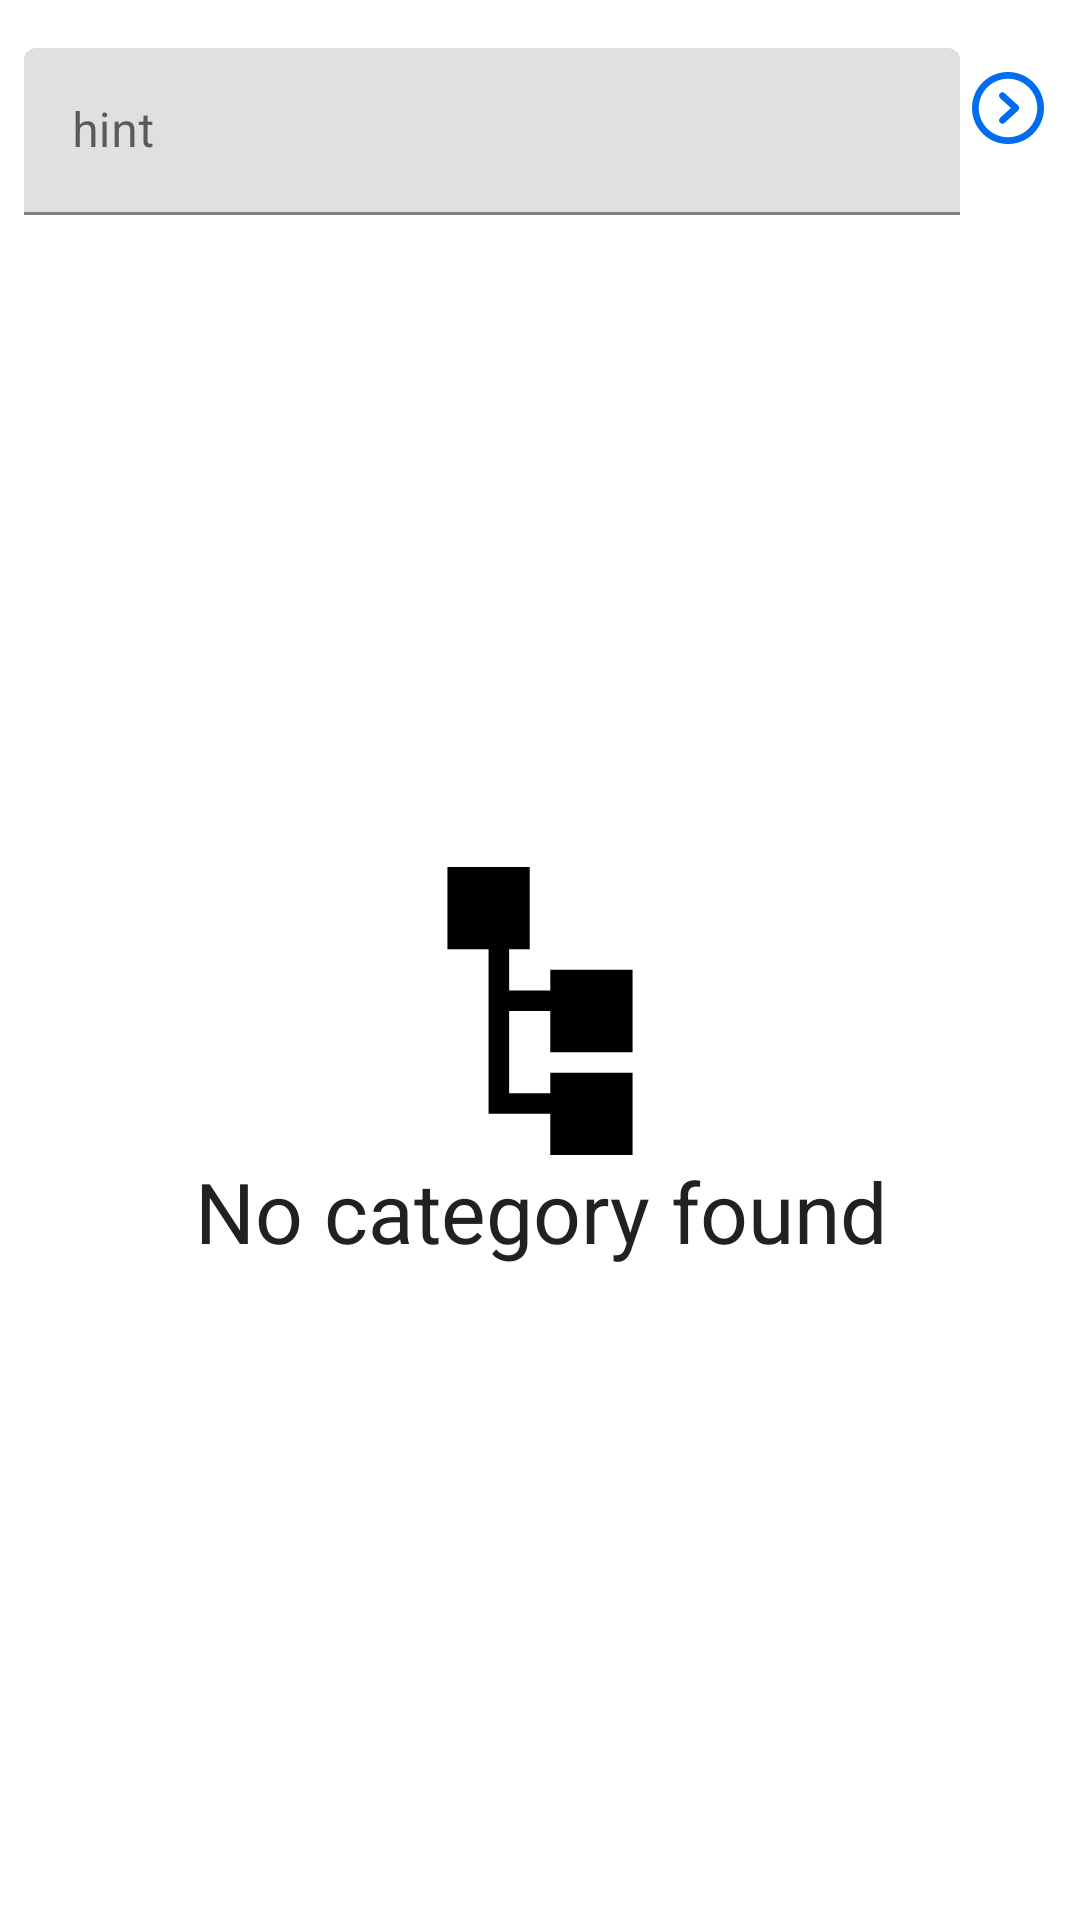

Layout XML and referenced resources for this Android screen:
<!-- AndroidManifest.xml: application theme AppTheme -->
<!-- res/layout/content_cat.xml -->
<?xml version="1.0" encoding="utf-8"?>
<androidx.constraintlayout.widget.ConstraintLayout
        xmlns:android="http://schemas.android.com/apk/res/android"
        xmlns:app="http://schemas.android.com/apk/res-auto"
        xmlns:tools="http://schemas.android.com/tools"
        android:layout_width="match_parent"
        android:layout_height="match_parent"
        app:layout_behavior="@string/appbar_scrolling_view_behavior">

    <androidx.recyclerview.widget.RecyclerView
        android:id="@+id/catRCV"
        android:layout_width="0dp"
        android:layout_height="0dp"
        android:layout_marginTop="8dp"
        app:layout_constraintBottom_toBottomOf="parent"
        app:layout_constraintEnd_toEndOf="parent"
        app:layout_constraintStart_toStartOf="parent"
        app:layout_constraintTop_toBottomOf="@+id/cat_et"
        tools:listitem="@layout/categorylist">

    </androidx.recyclerview.widget.RecyclerView>

    <LinearLayout
        android:id="@+id/emptyView"
        android:layout_width="0dp"
        android:layout_height="0dp"
        android:background="@color/grey_1000"
        android:gravity="center"
        android:orientation="vertical"
        app:layout_constraintBottom_toBottomOf="parent"
        app:layout_constraintEnd_toEndOf="parent"
        app:layout_constraintStart_toStartOf="parent"
        app:layout_constraintTop_toBottomOf="@+id/cat_et">


        <ImageView
            android:id="@+id/imageView2"
            android:layout_width="match_parent"
            android:layout_height="96dp"
            android:layout_gravity="center"
            app:srcCompat="@drawable/ic_suvcategory" />

        <TextView
            android:layout_width="match_parent"
            android:layout_height="wrap_content"
            android:gravity="center"
            android:text="@string/no_category_found"
            android:textAppearance="@style/TextAppearance.AppCompat.Large"
            android:textColor="@color/grey_900"
            android:textSize="28sp" />

    </LinearLayout>

    <com.google.android.material.textfield.TextInputLayout
        android:id="@+id/cat_et"
        android:layout_width="0dp"
        android:layout_height="wrap_content"
        android:layout_marginStart="8dp"
        android:layout_marginTop="16dp"
        app:layout_constraintEnd_toStartOf="@+id/cat_btn"
        app:layout_constraintStart_toStartOf="parent"
        app:layout_constraintTop_toTopOf="parent">

        <com.google.android.material.textfield.TextInputEditText
            android:layout_width="match_parent"
            android:layout_height="wrap_content"
            android:hint="hint" />
    </com.google.android.material.textfield.TextInputLayout>

    <ImageButton
        android:id="@+id/cat_btn"
        android:layout_width="32dp"
        android:layout_height="32dp"
        android:layout_marginEnd="8dp"
        app:layout_constraintBottom_toBottomOf="@+id/cat_et"
        app:layout_constraintEnd_toEndOf="parent"
        app:layout_constraintTop_toTopOf="parent"
        android:background="@android:color/transparent"
        app:srcCompat="@drawable/ic_right_arrow_circular_button" />
</androidx.constraintlayout.widget.ConstraintLayout>
<!-- res/layout/categorylist.xml (included above) -->
<?xml version="1.0" encoding="utf-8"?>
<com.google.android.material.card.MaterialCardView xmlns:android="http://schemas.android.com/apk/res/android"
    xmlns:app="http://schemas.android.com/apk/res-auto"
    xmlns:tools="http://schemas.android.com/tools"
    android:layout_width="match_parent"
    android:layout_height="wrap_content"
    android:minHeight="?attr/listPreferredItemHeight"
    app:cardElevation="3dp">

    <androidx.constraintlayout.widget.ConstraintLayout
        android:layout_width="match_parent"
        android:layout_height="match_parent"
        android:layout_gravity="center"
        android:orientation="horizontal"
        android:weightSum="5">

        <TextView
            android:id="@+id/catTV"
            android:layout_width="0dp"
            android:layout_height="wrap_content"
            android:layout_gravity="center"
            android:layout_marginStart="8dp"
            android:layout_marginTop="8dp"
            android:layout_marginEnd="8dp"
            android:layout_weight="4"
            android:padding="10dp"
            android:paddingStart="15dp"
            android:paddingEnd="0dp"
            android:textAppearance="@style/TextAppearance.AppCompat.Large"
            app:layout_constraintEnd_toStartOf="@+id/numTV"
            app:layout_constraintStart_toStartOf="parent"
            app:layout_constraintTop_toTopOf="parent"
            tools:text="TextView" />

        <TextView
            android:id="@+id/numTV"
            android:layout_width="32dp"
            android:layout_height="32dp"
            android:layout_gravity="center"
            android:layout_marginTop="8dp"
            android:layout_marginEnd="8dp"
            android:layout_marginBottom="8dp"
            android:background="@drawable/circle"
            android:gravity="center"
            android:textAppearance="@style/TextAppearance.AppCompat.Large"
            android:textStyle="bold"
            app:layout_constraintBottom_toBottomOf="@+id/catTV"
            app:layout_constraintEnd_toEndOf="parent"
            app:layout_constraintTop_toTopOf="parent"
            tools:text="1" />

        <View
            android:id="@+id/divider2"
            android:layout_width="match_parent"
            android:layout_height="1dp"
            android:layout_marginStart="8dp"
            android:layout_marginEnd="8dp"
            android:layout_marginBottom="0dp"
            android:background="?attr/colorAccent"
            app:layout_constraintBottom_toBottomOf="parent"
            app:layout_constraintEnd_toEndOf="parent"
            app:layout_constraintStart_toStartOf="parent"
            app:layout_constraintTop_toBottomOf="@+id/catTV" />

    </androidx.constraintlayout.widget.ConstraintLayout>

</com.google.android.material.card.MaterialCardView>
<!-- resources referenced by this layout -->
<resources>
  <color name="grey_1000">#ffffff</color>
  <color name="grey_900">#212121</color>
  <!-- drawable circle (drawable) -->
  <?xml version="1.0" encoding="utf-8"?>
  <shape xmlns:android="http://schemas.android.com/apk/res/android"
      android:shape="oval">
  
      <solid android:color="@color/colorAccent"/>
  
  </shape>
  <!-- drawable ic_right_arrow_circular_button (drawable) -->
  <vector android:height="24dp" android:viewportHeight="612"
      android:viewportWidth="612" android:width="24dp" xmlns:android="http://schemas.android.com/apk/res/android">
      <path android:fillColor="#006DF0" android:pathData="M277.58,179.679l-0.057,0.077c-5.125,-4.705 -11.857,-7.631 -19.335,-7.631c-15.835,0 -28.688,12.852 -28.688,28.688c0,8.377 3.634,15.835 9.352,21.076l-0.057,0.077L330.48,306l-91.686,84.055l0.057,0.076c-5.718,5.221 -9.352,12.68 -9.352,21.057c0,15.836 12.852,28.688 28.688,28.688c7.478,0 14.21,-2.926 19.335,-7.611l0.057,0.076l114.75,-105.188c5.91,-5.451 9.295,-13.101 9.295,-21.152s-3.385,-15.702 -9.295,-21.152L277.58,179.679zM306,0C137.012,0 0,137.012 0,306s137.012,306 306,306s306,-137.012 306,-306S474.988,0 306,0zM306,554.625C168.912,554.625 57.375,443.088 57.375,306S168.912,57.375 306,57.375S554.625,168.912 554.625,306S443.088,554.625 306,554.625z"/>
  </vector>
  <!-- drawable ic_suvcategory (drawable) -->
  <vector android:height="24dp" android:viewportHeight="28"
      android:viewportWidth="28" android:width="24dp" xmlns:android="http://schemas.android.com/apk/res/android">
      <path android:fillColor="#010002" android:pathData="M15,18v-4h-4v8l4,0.001V20h8v8h-8v-4H9V8H5V0h8v8h-2v4h4v-2h8v8H15z"/>
  </vector>
  <string name="no_category_found">No category found</string>
  <style name="AppTheme" parent="Base.Theme.MaterialComponents.Light.DarkActionBar">
          
          <item name="colorPrimary">@color/colorPrimary</item>
          <item name="colorPrimaryDark">@color/colorPrimaryDark</item>
          <item name="colorAccent">@color/colorAccent</item>
      </style>
  <color name="colorAccent">#D81B60</color>
  <color name="colorPrimary">#008577</color>
  <color name="colorPrimaryDark">#00574B</color>
</resources>
